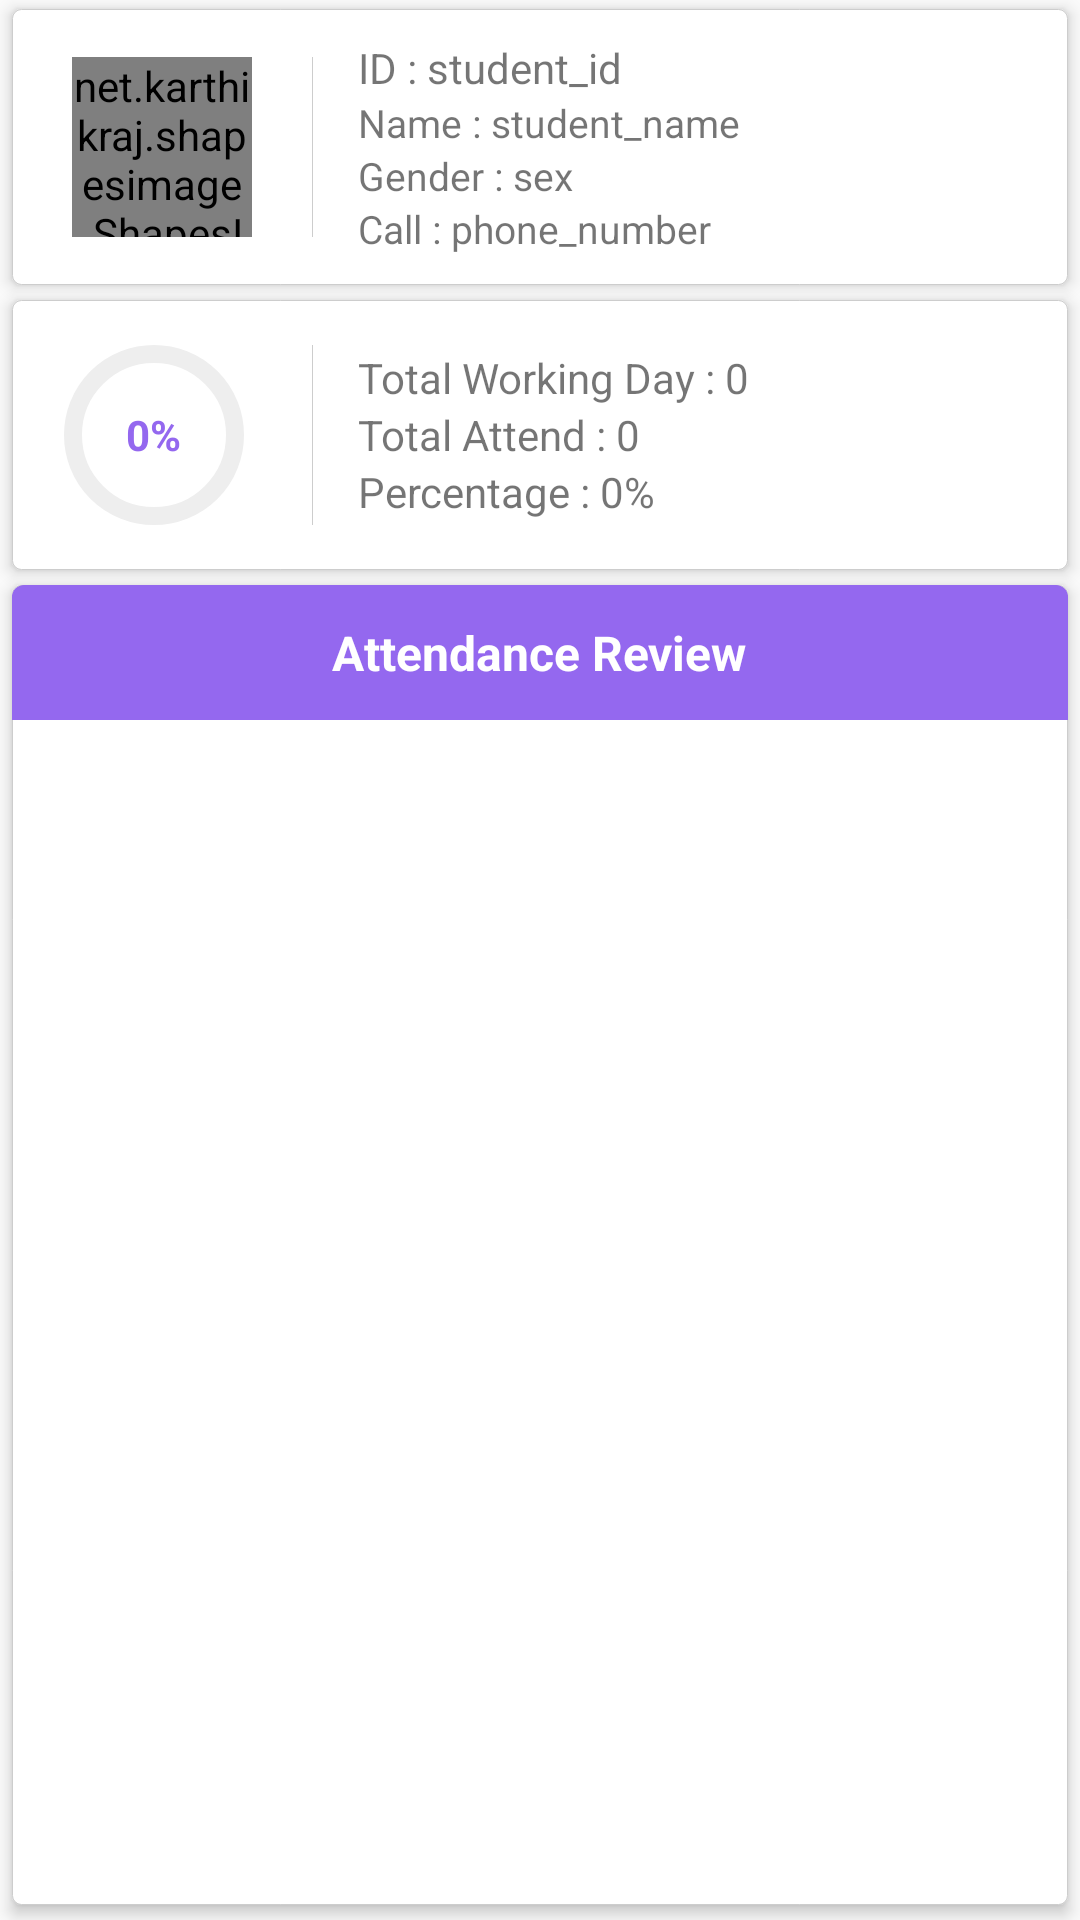

Layout XML and referenced resources for this Android screen:
<!-- AndroidManifest.xml: application theme AppTheme -->
<!-- res/layout/activity_attendance_info.xml -->
<?xml version="1.0" encoding="utf-8"?>
<LinearLayout xmlns:android="http://schemas.android.com/apk/res/android"
    xmlns:tools="http://schemas.android.com/tools"
    xmlns:app="http://schemas.android.com/apk/res-auto"
    android:id="@+id/activity_attendance_info"
    android:layout_width="match_parent"
    android:layout_height="match_parent"
    android:orientation="vertical"
    tools:context="com.mcubes.aamamun.classmanagementsystem.AttendanceInfo"
    >


    <LinearLayout
        android:paddingLeft="10dp"
        android:paddingTop="6dp"
        android:paddingBottom="6dp"
        android:layout_marginTop="3dp"
        android:layout_marginBottom="2dp"
        android:layout_marginLeft="4dp"
        android:layout_marginRight="4dp"
        android:layout_width="match_parent"
        android:layout_height="wrap_content"
        android:orientation="horizontal"
        android:background="@drawable/round_shp5"
        android:elevation="3dp"
        >

        <LinearLayout
            android:layout_width="wrap_content"
            android:layout_height="match_parent"
            android:gravity="center"

            >

           <RelativeLayout
               android:layout_margin="10dp"
               android:layout_width="60dp"
               android:layout_height="60dp"
               android:background="@drawable/cir_shp_white3"
               >

               <LinearLayout
                   android:layout_width="match_parent"
                   android:layout_height="match_parent"
                   android:gravity="center">

                   <net.karthikraj.shapesimage.ShapesImage
                       android:layout_margin="10dp"
                       android:layout_width="match_parent"
                       android:layout_height="match_parent"
                       android:src="@drawable/user"
                       app:shape="circle"
                       android:scaleType="centerCrop"/>


               </LinearLayout>

               <net.karthikraj.shapesimage.ShapesImage
                   android:id="@+id/sImg"
                   android:layout_width="match_parent"
                   android:layout_height="match_parent"
                   app:shape="circle"
                   android:scaleType="centerCrop"
                   />


           </RelativeLayout>


        </LinearLayout>



        <LinearLayout
            android:layout_marginLeft="10dp"
            android:layout_marginTop="10dp"
            android:layout_marginBottom="10dp"
            android:layout_width="1px"
            android:layout_height="match_parent"
            android:background="#cdcdcd"
            />

        <LinearLayout
            android:layout_weight="1"
            android:layout_marginLeft="15dp"
            android:layout_width="wrap_content"
            android:layout_height="match_parent"
            android:orientation="vertical"
            android:gravity="center_vertical"
            >


            <TextView
                android:id="@+id/sId"
                android:layout_marginRight="10dp"
                android:layout_width="match_parent"
                android:layout_height="wrap_content"
                android:text="ID : student_id"
                android:textStyle="normal"
                android:textSize="14sp"
                />

            <TextView
                android:id="@+id/sName"
                android:layout_marginRight="10dp"
                android:layout_width="match_parent"
                android:layout_height="wrap_content"
                android:text="Name : student_name"
                android:textStyle="normal"
                android:textSize="13sp"
                android:maxLines="2"
                android:ellipsize="end"
                />

            <TextView
                android:id="@+id/sSex"
                android:layout_marginRight="10dp"
                android:layout_width="match_parent"
                android:layout_height="wrap_content"
                android:text="Gender : sex"
                android:textStyle="normal"
                android:textSize="13sp"
                />

            <TextView
                android:id="@+id/sPhone"
                android:layout_marginRight="10dp"
                android:layout_width="match_parent"
                android:layout_height="wrap_content"
                android:text="Call : phone_number"
                android:textStyle="normal"
                android:textSize="13sp"
                android:maxLines="1"
                android:ellipsize="end"
                />


        </LinearLayout>


    </LinearLayout>

    <LinearLayout
        android:visibility="gone"
        android:layout_marginLeft="10dp"
        android:layout_marginRight="10dp"
        android:layout_width="match_parent"
        android:layout_height="1px"
        android:background="#7e7b7b"
        />


    <LinearLayout
        android:paddingTop="15dp"
        android:paddingBottom="15dp"
        android:layout_marginTop="3dp"
        android:layout_marginBottom="2dp"
        android:layout_marginLeft="4dp"
        android:layout_marginRight="4dp"
        android:layout_width="match_parent"
        android:layout_height="wrap_content"
        android:orientation="horizontal"
        android:background="@drawable/round_shp5"
        android:elevation="3dp"

        >




        <LinearLayout
            android:layout_marginRight="10dp"
            android:layout_width="90dp"
            android:layout_height="match_parent"
            android:gravity="center"
            >


            <RelativeLayout
                android:layout_marginLeft="10dp"
                android:layout_marginRight="5dp"
                android:layout_width="60dp"
                android:layout_height="60dp"
                android:background="@drawable/pb_cir_shp"
                >


                <ProgressBar
                    android:id="@+id/percentPb"
                    android:layout_width="82dp"
                    android:layout_height="82dp"
                    style="@style/Base.Widget.AppCompat.ProgressBar.Horizontal"
                    android:progressDrawable="@drawable/pb_cir_shp1"
                    android:progress="0"
                    />

               <LinearLayout
                   android:layout_width="match_parent"
                   android:layout_height="match_parent"
                   android:gravity="center"
                   >

                   <TextView
                       android:id="@+id/percentViw"
                       android:layout_width="wrap_content"
                       android:layout_height="wrap_content"
                       android:text="0%"
                       android:textSize="14sp"
                       android:textStyle="bold"
                       android:textColor="@color/colorPrimary"
                       />

               </LinearLayout>

            </RelativeLayout>



        </LinearLayout>


        <LinearLayout
            android:layout_width="1px"
            android:layout_height="match_parent"
            android:background="#cdcdcd"
            />

        <LinearLayout
            android:layout_weight="1"
            android:layout_marginLeft="15dp"
            android:layout_marginRight="10dp"
            android:layout_width="match_parent"
            android:layout_height="match_parent"
            android:orientation="vertical"
            android:gravity="center_vertical"
            >


            <TextView
                android:id="@+id/tClass"
                android:layout_width="wrap_content"
                android:layout_height="wrap_content"
                android:text="Total Working Day : 0"
                />

            <TextView
                android:id="@+id/aClass"
                android:layout_width="wrap_content"
                android:layout_height="wrap_content"
                android:text="Total Attend : 0"
                />
            <TextView
                android:id="@+id/pClass"
                android:layout_width="wrap_content"
                android:layout_height="wrap_content"
                android:text="Percentage : 0%"
                />

        </LinearLayout>



    </LinearLayout>


    <LinearLayout
        android:paddingTop="0dp"
        android:paddingBottom="0dp"
        android:layout_marginTop="3dp"
        android:layout_marginBottom="5dp"
        android:layout_marginLeft="4dp"
        android:layout_marginRight="4dp"
        android:layout_width="match_parent"
        android:layout_height="match_parent"
        android:orientation="vertical"
        android:background="@drawable/round_shp5"
        android:elevation="3dp"

        >


        <LinearLayout
            android:layout_width="match_parent"
            android:layout_height="45dp"
            android:background="@drawable/top_round_shp2"
            android:orientation="vertical"
            android:gravity="center"
            >

            <TextView
                android:layout_width="wrap_content"
                android:layout_height="wrap_content"
                android:textStyle="bold"
                android:textSize="16sp"
                android:textColor="#ffffff"
                android:text="Attendance Review"
                />

        </LinearLayout>


        <ListView
            android:id="@+id/listView"
            android:layout_width="match_parent"
            android:layout_height="match_parent"
            android:scrollbars="none"
            />






    </LinearLayout>








</LinearLayout>
<!-- resources referenced by this layout -->
<resources>
  <color name="colorPrimary">#9468ef</color>
  <!-- drawable cir_shp_white3 (drawable) -->
  <?xml version="1.0" encoding="utf-8"?>
  <selector xmlns:android="http://schemas.android.com/apk/res/android">
  
      <item android:state_pressed="false">
          <shape
              android:shape="oval">
              <solid android:color="#ffffff"/>
              <stroke android:width="2px"
                  android:color="#cdcdcd"/>
  
          </shape>
  
      </item>
  
      <item android:state_pressed="true">
          <shape
              android:shape="oval">
              <solid android:color="#ccffffff"/>
              <stroke android:width="1px"
                  android:color="#eee"/>
          </shape>
      </item>
  
  </selector>
  <!-- drawable pb_cir_shp (drawable) -->
  <?xml version="1.0" encoding="utf-8"?>
  <shape xmlns:android="http://schemas.android.com/apk/res/android"
      android:shape="oval"
      android:innerRadius="2.5dp"
      >
  
      <stroke android:color="#eee"
          android:width="6dp"
          />
  
  
  </shape>
  <!-- drawable pb_cir_shp1 (drawable) -->
  <?xml version="1.0" encoding="utf-8"?>
  <layer-list xmlns:android="http://schemas.android.com/apk/res/android"
  
      >
  
      <item android:state_pressed="false">
  
          <shape xmlns:android="http://schemas.android.com/apk/res/android"
              android:shape="ring"
              android:innerRadiusRatio="2.5"
              android:thickness="5dp"
              android:visible="true"
              android:useLevel="true"
              >
  
              <solid android:color="@color/colorPrimary"/>
  
          </shape>
  
      </item>
  
  
  </layer-list>
  <!-- drawable round_shp5 (drawable) -->
  <?xml version="1.0" encoding="utf-8"?>
  <shape xmlns:android="http://schemas.android.com/apk/res/android"
      android:shape="rectangle"
      >
  
      <solid android:color="#ffffff"/>
      <corners android:radius="3dp"/>
      <stroke android:color="#cdcdcd"
          android:width="1px"/>
  
  
  </shape>
  <!-- drawable top_round_shp2 (drawable) -->
  <?xml version="1.0" encoding="utf-8"?>
  <shape xmlns:android="http://schemas.android.com/apk/res/android"
      android:shape="rectangle">
  
  
      <solid android:color="@color/colorPrimary"/>
      <corners android:topLeftRadius="4dp"
          android:topRightRadius="4dp"/>
  
  </shape>
  <style name="AppTheme" parent="Theme.AppCompat.Light.DarkActionBar">
          
  
          <item name="colorPrimary">#9468ef</item>
          <item name="colorPrimaryDark">#8357e1</item>
          <item name="colorAccent">#9365f2</item>
      </style>
</resources>
